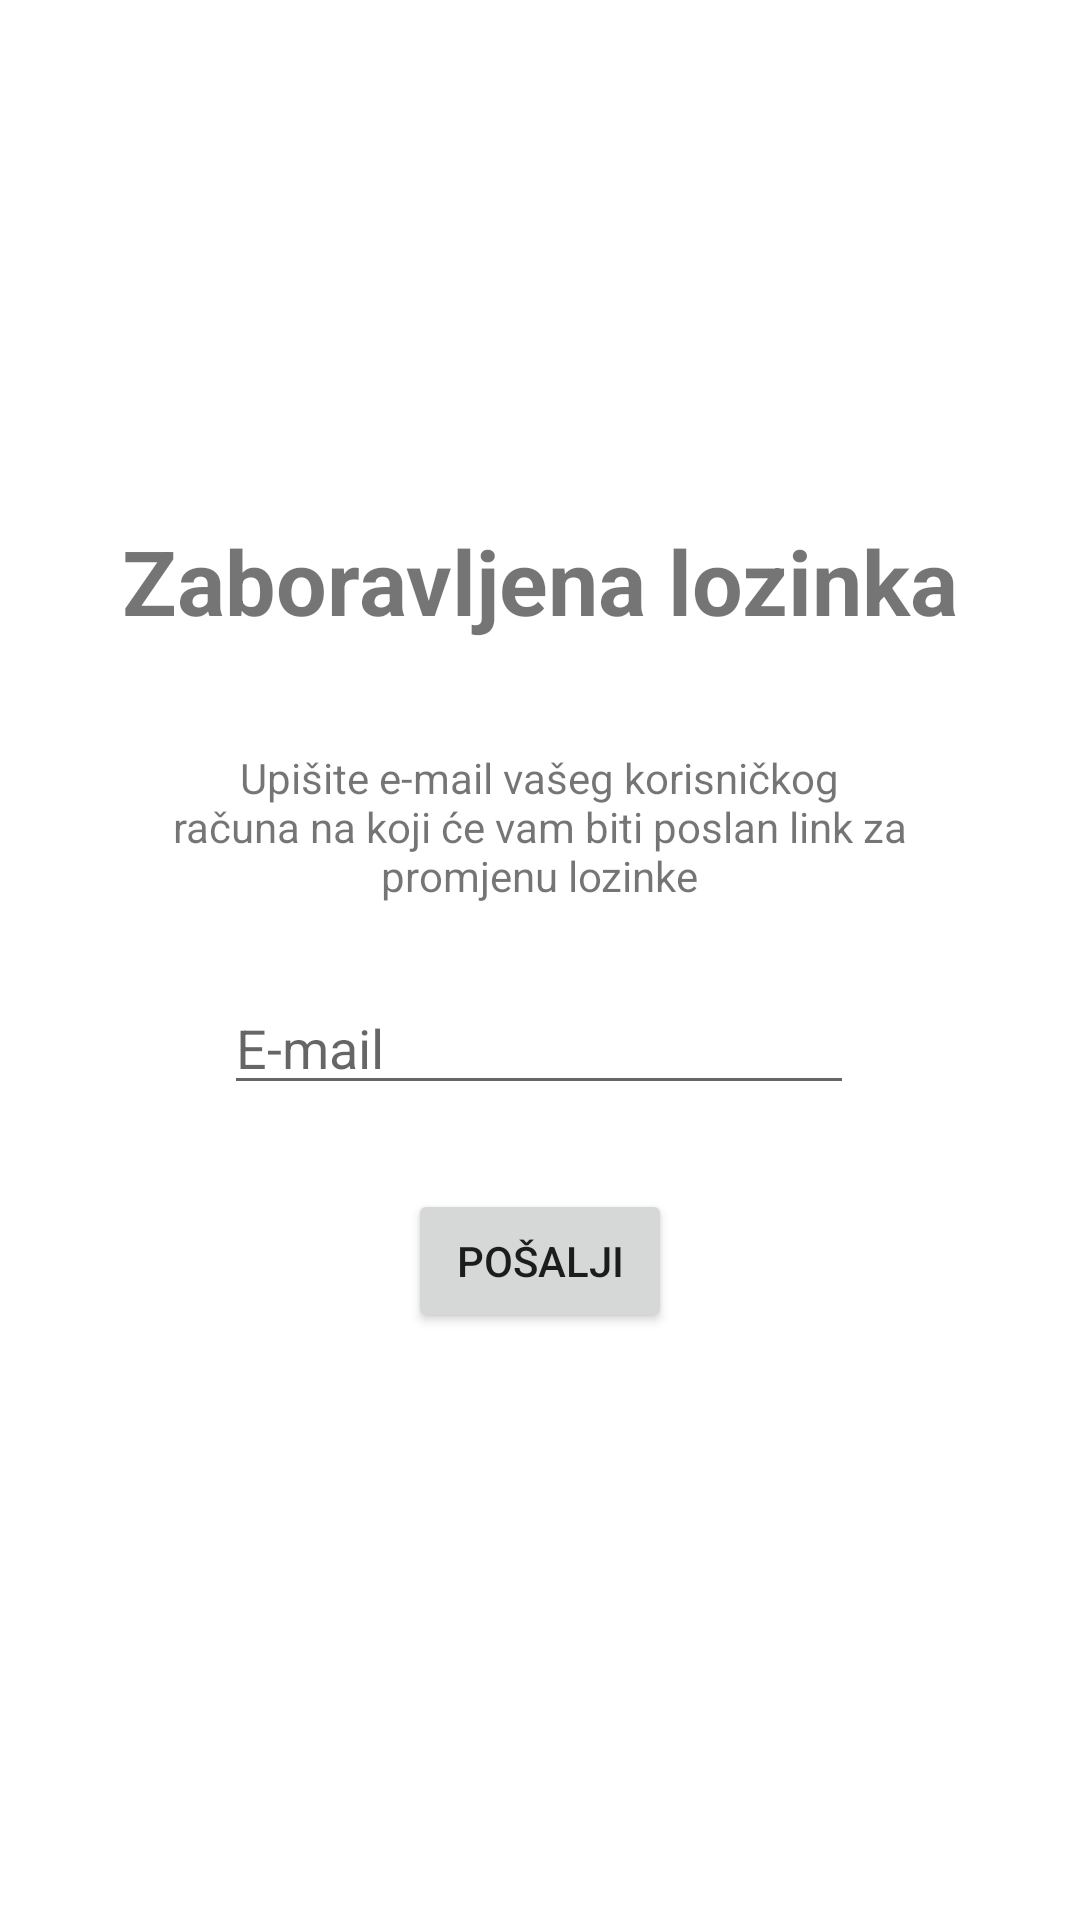

Here is an Android app screen rendered from its layout file. Give the layout XML and the strings, colors and styles it references.
<!-- AndroidManifest.xml: application theme Theme.SustavZaPraćenjeRadnihSatiZaposlenika -->
<!-- res/layout/activity_password_reset.xml -->
<?xml version="1.0" encoding="utf-8"?>
<androidx.constraintlayout.widget.ConstraintLayout xmlns:android="http://schemas.android.com/apk/res/android"
    xmlns:app="http://schemas.android.com/apk/res-auto"
    xmlns:tools="http://schemas.android.com/tools"
    android:layout_width="match_parent"
    android:layout_height="match_parent"
    tools:context=".activities.PasswordReset">

    <TextView
        android:id="@+id/tv_zaboravljena_lozinka"
        android:layout_width="wrap_content"
        android:layout_height="wrap_content"
        android:text="@string/zaboravljena_lozinka"
        android:textSize="30sp"
        android:textStyle="bold"
        app:layout_constraintBottom_toBottomOf="parent"
        app:layout_constraintEnd_toEndOf="parent"
        app:layout_constraintStart_toStartOf="parent"
        app:layout_constraintTop_toTopOf="parent"
        app:layout_constraintVertical_bias="0.289" />

    <EditText
        android:id="@+id/et_reset_password"
        android:layout_width="wrap_content"
        android:layout_height="wrap_content"
        android:ems="10"
        android:inputType="textEmailAddress"
        android:hint="@string/e_mail"
        app:layout_constraintBottom_toBottomOf="parent"
        app:layout_constraintEnd_toEndOf="parent"
        app:layout_constraintHorizontal_bias="0.497"
        app:layout_constraintStart_toStartOf="parent"
        app:layout_constraintTop_toBottomOf="@+id/tv_zaboravljena_lozinka"
        app:layout_constraintVertical_bias="0.294" />

    <Button
        android:id="@+id/btn_reset_password"
        android:layout_width="wrap_content"
        android:layout_height="wrap_content"
        android:layout_marginTop="28dp"
        android:text="Pošalji"
        app:layout_constraintEnd_toEndOf="parent"
        app:layout_constraintStart_toStartOf="parent"
        app:layout_constraintTop_toBottomOf="@+id/et_reset_password" />

    <TextView
        android:id="@+id/textView4"
        android:layout_width="248dp"
        android:layout_height="74dp"
        android:layout_marginTop="36dp"
        android:text="@string/upi_ite_e_mail_va_eg_korisni_kog_ra_una_na_koji_e_vam_biti_poslan_link_za_promjenu_lozinke"
        android:textAlignment="center"
        app:layout_constraintEnd_toEndOf="parent"
        app:layout_constraintHorizontal_bias="0.496"
        app:layout_constraintStart_toStartOf="parent"
        app:layout_constraintTop_toBottomOf="@+id/tv_zaboravljena_lozinka" />

</androidx.constraintlayout.widget.ConstraintLayout>
<!-- resources referenced by this layout -->
<resources>
  <string name="e_mail">E-mail</string>
  <string name="upi_ite_e_mail_va_eg_korisni_kog_ra_una_na_koji_e_vam_biti_poslan_link_za_promjenu_lozinke">Upišite e-mail vašeg korisničkog računa na koji će vam biti poslan link za promjenu lozinke</string>
  <string name="zaboravljena_lozinka">Zaboravljena lozinka</string>
  <style name="Theme.SustavZaPraćenjeRadnihSatiZaposlenika" parent="Theme.MaterialComponents.DayNight.NoActionBar">
          
          <item name="colorPrimary">@color/purple_500</item>
          <item name="colorPrimaryVariant">@color/purple_700</item>
          <item name="colorOnPrimary">@color/white</item>
          
          <item name="colorSecondary">@color/teal_200</item>
          <item name="colorSecondaryVariant">@color/teal_700</item>
          <item name="colorOnSecondary">@color/black</item>
          
          <item name="android:statusBarColor">?attr/colorPrimaryVariant</item>
          
      </style>
  <color name="purple_500">#FF6200EE</color>
  <color name="purple_700">#FF3700B3</color>
  <color name="white">#FFFFFFFF</color>
  <color name="teal_200">#FF03DAC5</color>
  <color name="teal_700">#FF018786</color>
  <color name="black">#FF000000</color>
</resources>
